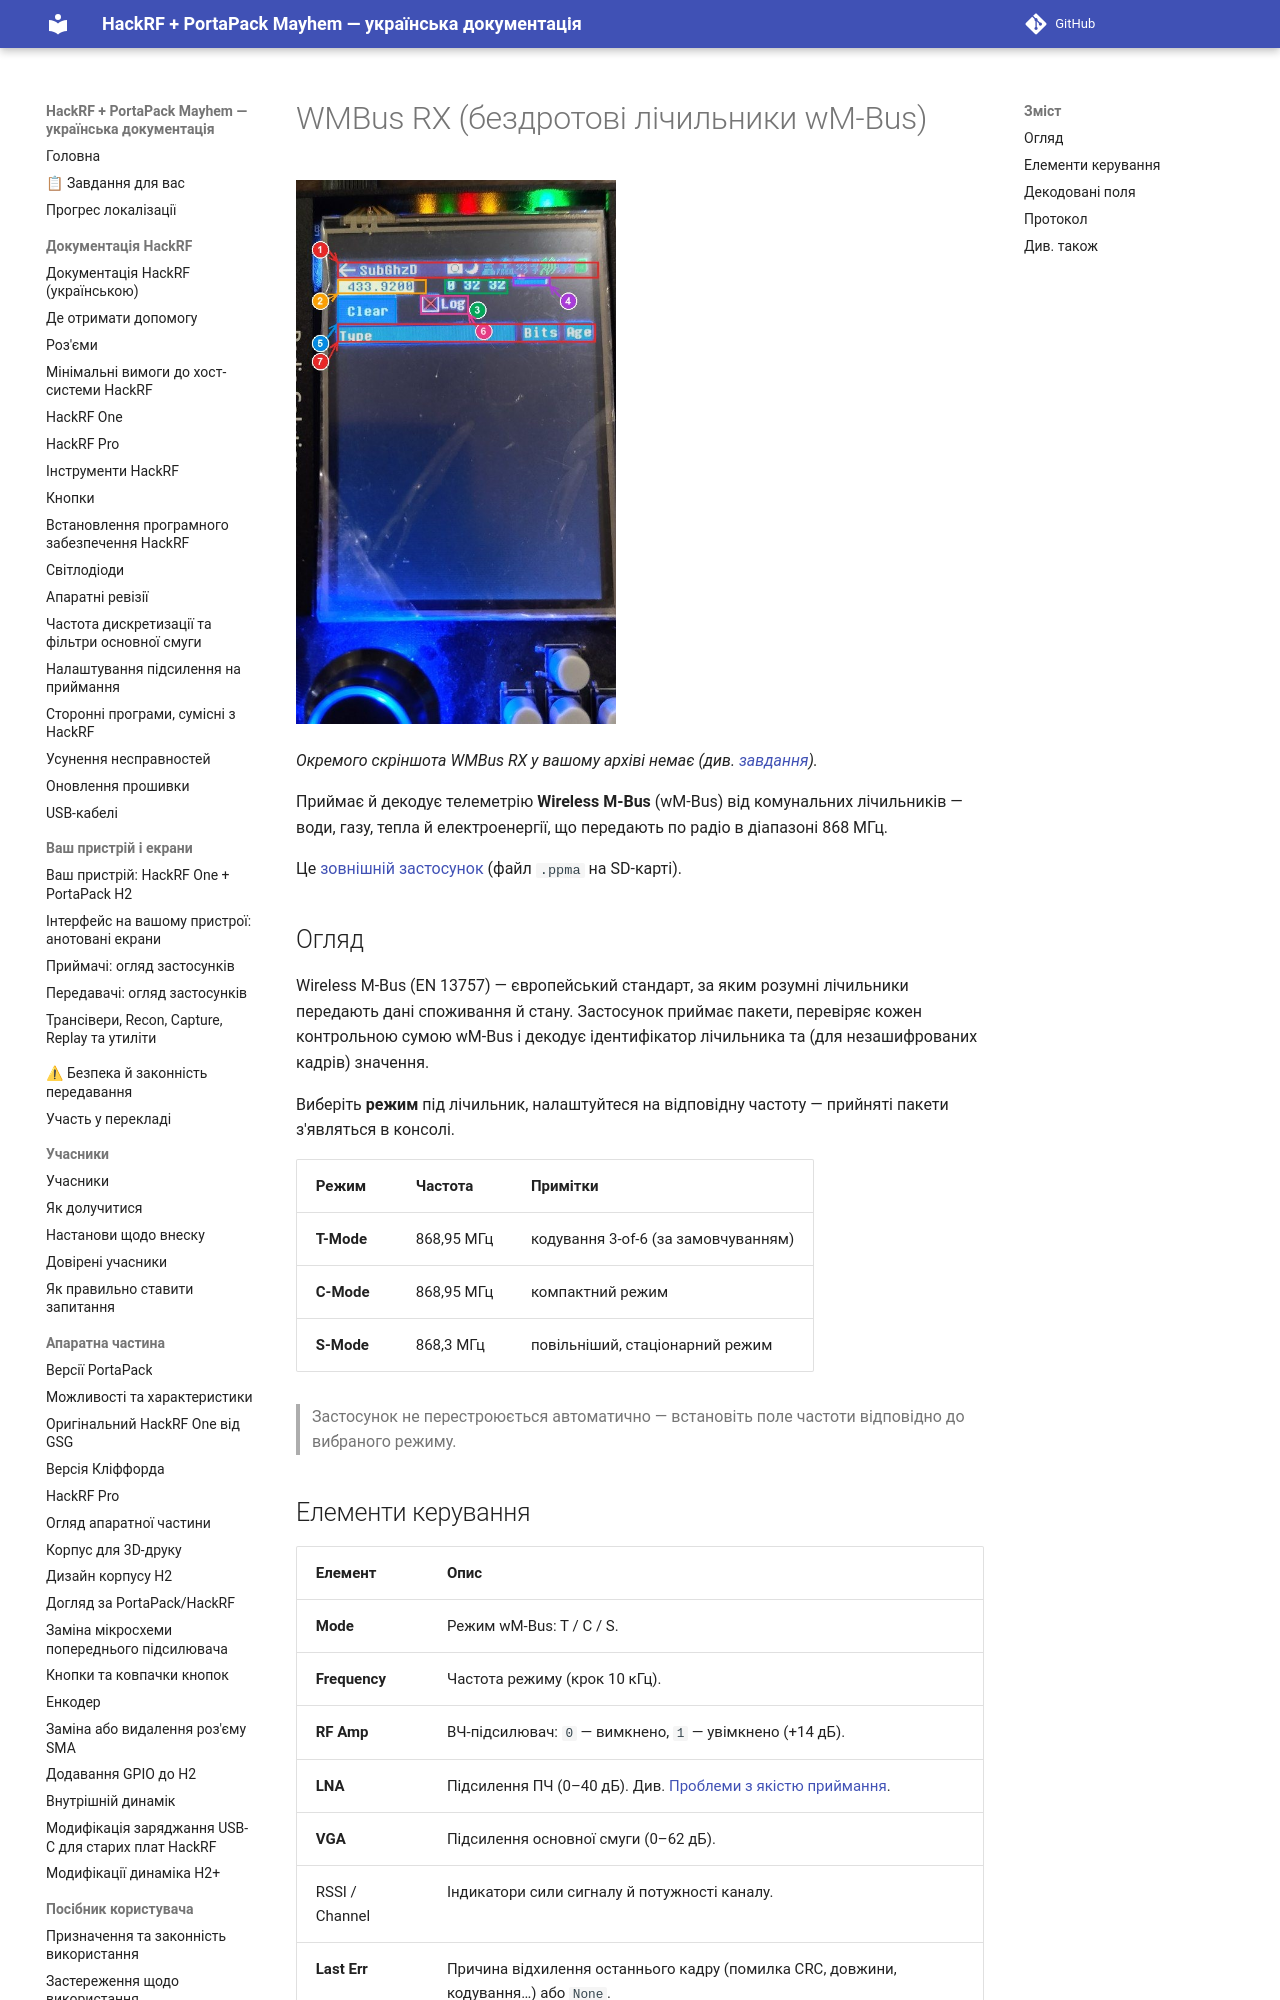

repository: FixerHack/hackrf-portapack-ua · page: wmbus-rx/index.html · generator: mkdocs

# WMBus RX (бездротові лічильники wM-Bus)

![WMBus RX на пристрої — екран приймача](annotated/ui-receiver-list-subghzd.jpg){ width="320" }

*Окремого скріншота WMBus RX у вашому архіві немає (див. [завдання](tasks)).*

Приймає й декодує телеметрію **Wireless M-Bus** (wM-Bus) від комунальних лічильників — води, газу, тепла й електроенергії, що передають по радіо в діапазоні 868 МГц.

Це [зовнішній застосунок](External-apps-informations) (файл `.ppma` на SD-карті).
